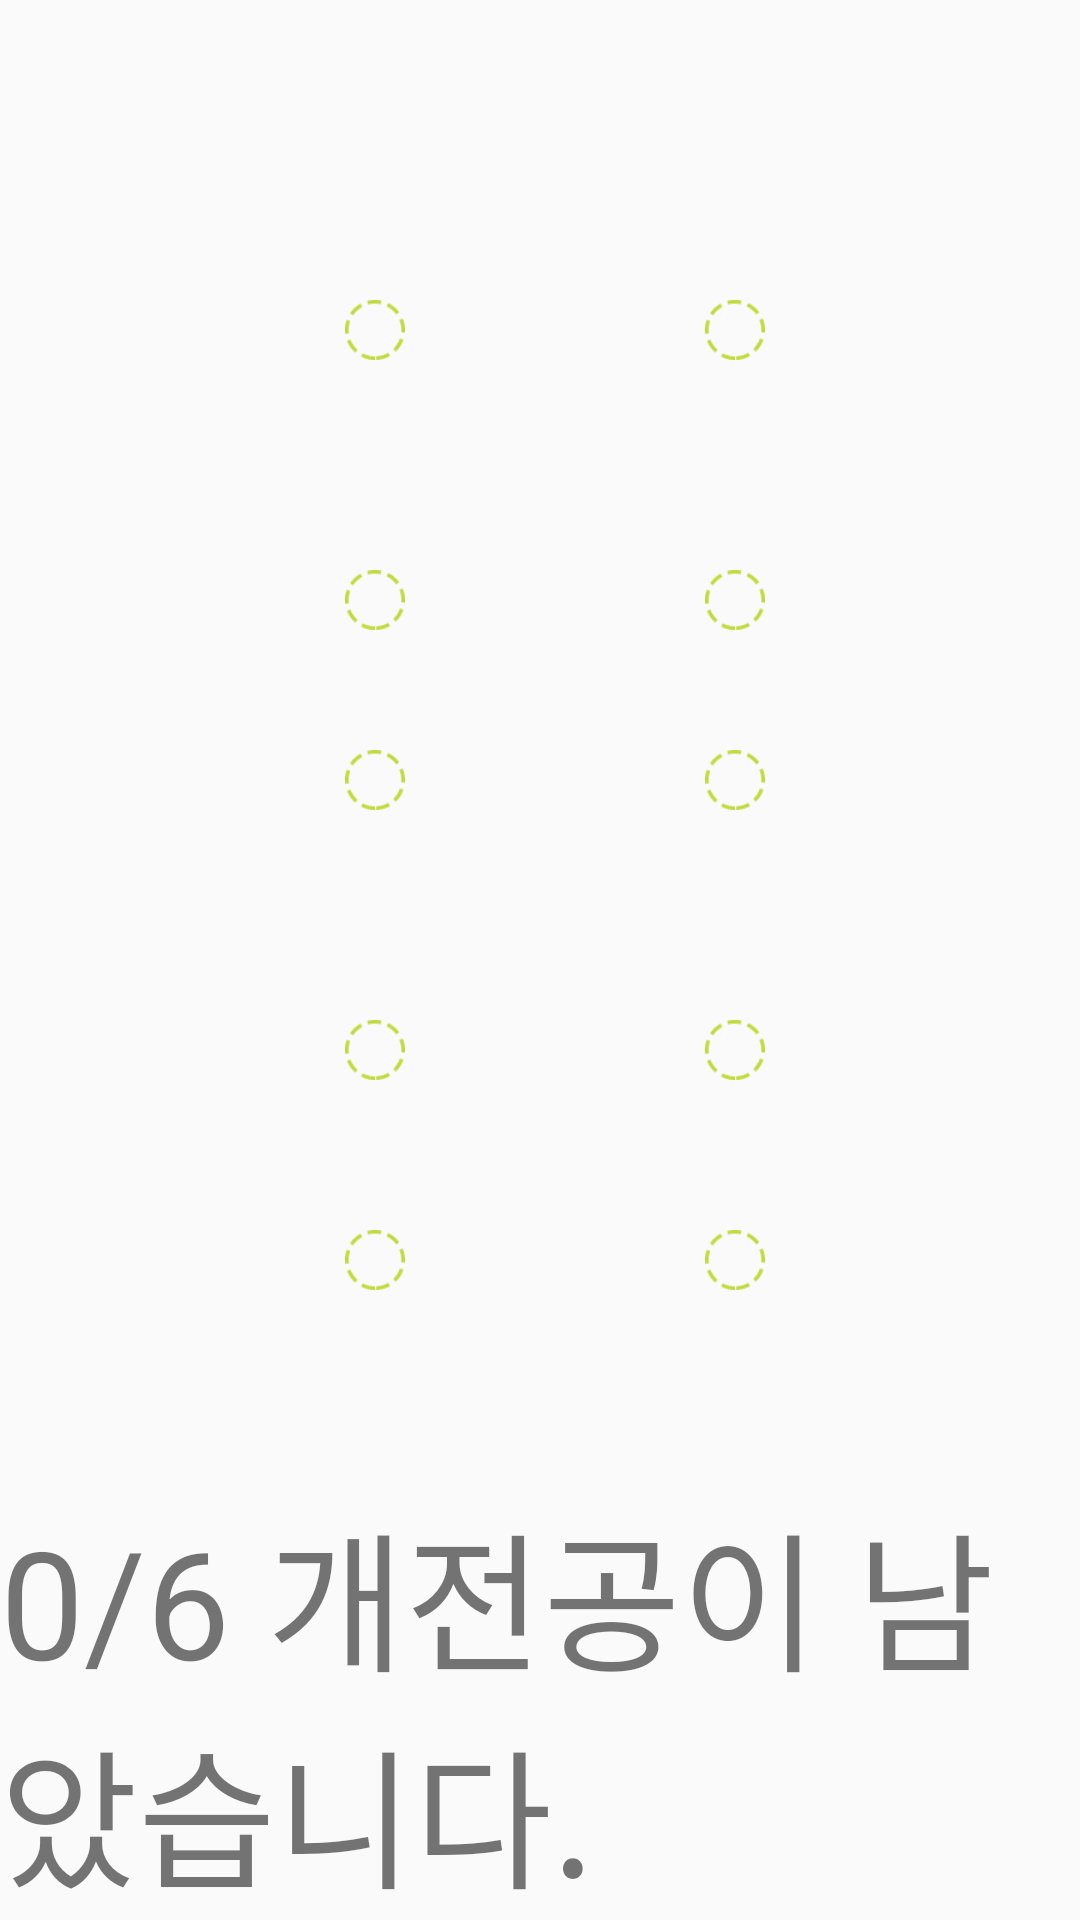

Produce the Android XML layout that renders to this screen, including the resource entries it uses.
<!-- AndroidManifest.xml: application theme AppTheme.TransNav -->
<!-- res/layout/activity_virtual_reality_track.xml -->
<?xml version="1.0" encoding="utf-8"?>
<android.support.constraint.ConstraintLayout xmlns:android="http://schemas.android.com/apk/res/android"
    xmlns:app="http://schemas.android.com/apk/res-auto"
    xmlns:tools="http://schemas.android.com/tools"
    android:layout_width="match_parent"
    android:layout_height="match_parent"
    tools:context="com.lattechiffon.swmanager.Track.VirtualRealityTrack">
    <RelativeLayout
        android:layout_width="368dp"
        android:layout_height="wrap_content"
        tools:layout_editor_absoluteX="0dp"
        tools:layout_editor_absoluteY="0dp">

        <LinearLayout
            android:layout_width="match_parent"
            android:layout_height="wrap_content"
            android:id="@+id/vrtracklinear"
            android:orientation="horizontal">

            <ImageView
                android:id="@+id/imageView"
                android:layout_width="match_parent"
                android:layout_height="wrap_content"
                android:layout_alignParentStart="true"
                android:layout_alignParentTop="true"
                android:layout_weight="1"
                app:srcCompat="@drawable/virtualrealitytrack" />
        </LinearLayout>

        <ImageButton
            android:id="@+id/virtual_node2"
            android:layout_width="20dp"
            android:layout_height="20dp"
            android:layout_marginLeft="115dp"
            android:layout_marginTop="100dp"
            android:background="@null"
            android:scaleType="fitXY"
            android:src="@drawable/nullnode" />

        <ImageButton
            android:id="@+id/virtual_node1"
            android:layout_width="20dp"
            android:layout_height="20dp"
            android:layout_marginLeft="235dp"
            android:layout_marginTop="100dp"
            android:background="@null"
            android:scaleType="fitXY"
            android:src="@drawable/nullnode" />

        <ImageButton
            android:id="@+id/virtual_node3"
            android:layout_width="20dp"
            android:layout_height="20dp"
            android:layout_marginLeft="235dp"
            android:layout_marginTop="190dp"
            android:background="@null"
            android:scaleType="fitXY"
            android:src="@drawable/nullnode" />

        <ImageButton
            android:id="@+id/virtual_node4"
            android:layout_width="20dp"
            android:layout_height="20dp"
            android:layout_marginLeft="115dp"
            android:layout_marginTop="190dp"
            android:background="@null"
            android:scaleType="fitXY"
            android:src="@drawable/nullnode" />

        <ImageButton
            android:id="@+id/virtual_node5"
            android:layout_width="20dp"
            android:layout_height="20dp"
            android:layout_marginLeft="235dp"
            android:layout_marginTop="250dp"
            android:background="@null"
            android:scaleType="fitXY"
            android:src="@drawable/nullnode" />

        <ImageButton
            android:id="@+id/virtual_node6"
            android:layout_width="20dp"
            android:layout_height="20dp"
            android:layout_marginLeft="115dp"
            android:layout_marginTop="250dp"
            android:background="@null"
            android:scaleType="fitXY"
            android:src="@drawable/nullnode" />

        <ImageButton
            android:id="@+id/virtual_node7"
            android:layout_width="20dp"
            android:layout_height="20dp"
            android:layout_marginLeft="235dp"
            android:layout_marginTop="340dp"
            android:background="@null"
            android:scaleType="fitXY"
            android:src="@drawable/nullnode" />

        <ImageButton
            android:id="@+id/virtual_node8"
            android:layout_width="20dp"
            android:layout_height="20dp"
            android:layout_marginLeft="115dp"
            android:layout_marginTop="340dp"
            android:background="@null"
            android:scaleType="fitXY"
            android:src="@drawable/nullnode" />

        <ImageButton
        android:id="@+id/virtual_node9"
        android:layout_width="20dp"
        android:layout_height="20dp"
        android:layout_marginLeft="235dp"
        android:layout_marginTop="410dp"
        android:background="@null"
        android:scaleType="fitXY"
        android:src="@drawable/nullnode" />
        <ImageButton
            android:id="@+id/virtual_node10"
            android:layout_width="20dp"
            android:layout_height="20dp"
            android:layout_marginLeft="115dp"
            android:layout_marginTop="410dp"
            android:background="@null"
            android:scaleType="fitXY"
            android:src="@drawable/nullnode" />
        <TextView
            android:id="@+id/vrtrackText"
            android:layout_width="match_parent"
            android:layout_height="fill_parent"
            android:text="0/6 개전공이 남았습니다."
            android:gravity="bottom"
            android:textSize="50dp"
            android:layout_alignParentTop="true"
            android:layout_alignParentStart="true" />
    </RelativeLayout>
</android.support.constraint.ConstraintLayout>
<!-- resources referenced by this layout -->
<resources>
  <!-- drawable nullnode: png bitmap (drawable, 12837 bytes) -->
  <!-- drawable virtualrealitytrack: png bitmap (drawable, 12495 bytes) -->
  <style name="AppTheme.TransNav" parent="AppTheme" />
  <style name="AppTheme" parent="Theme.AppCompat.Light.DarkActionBar">
          <item name="colorPrimary">@color/colorPrimary</item>
          <item name="colorPrimaryDark">@color/colorPrimary</item>
          <item name="colorAccent">@color/colorPrimary</item>
      </style>
  <color name="colorPrimary">#db9d36</color>
</resources>
